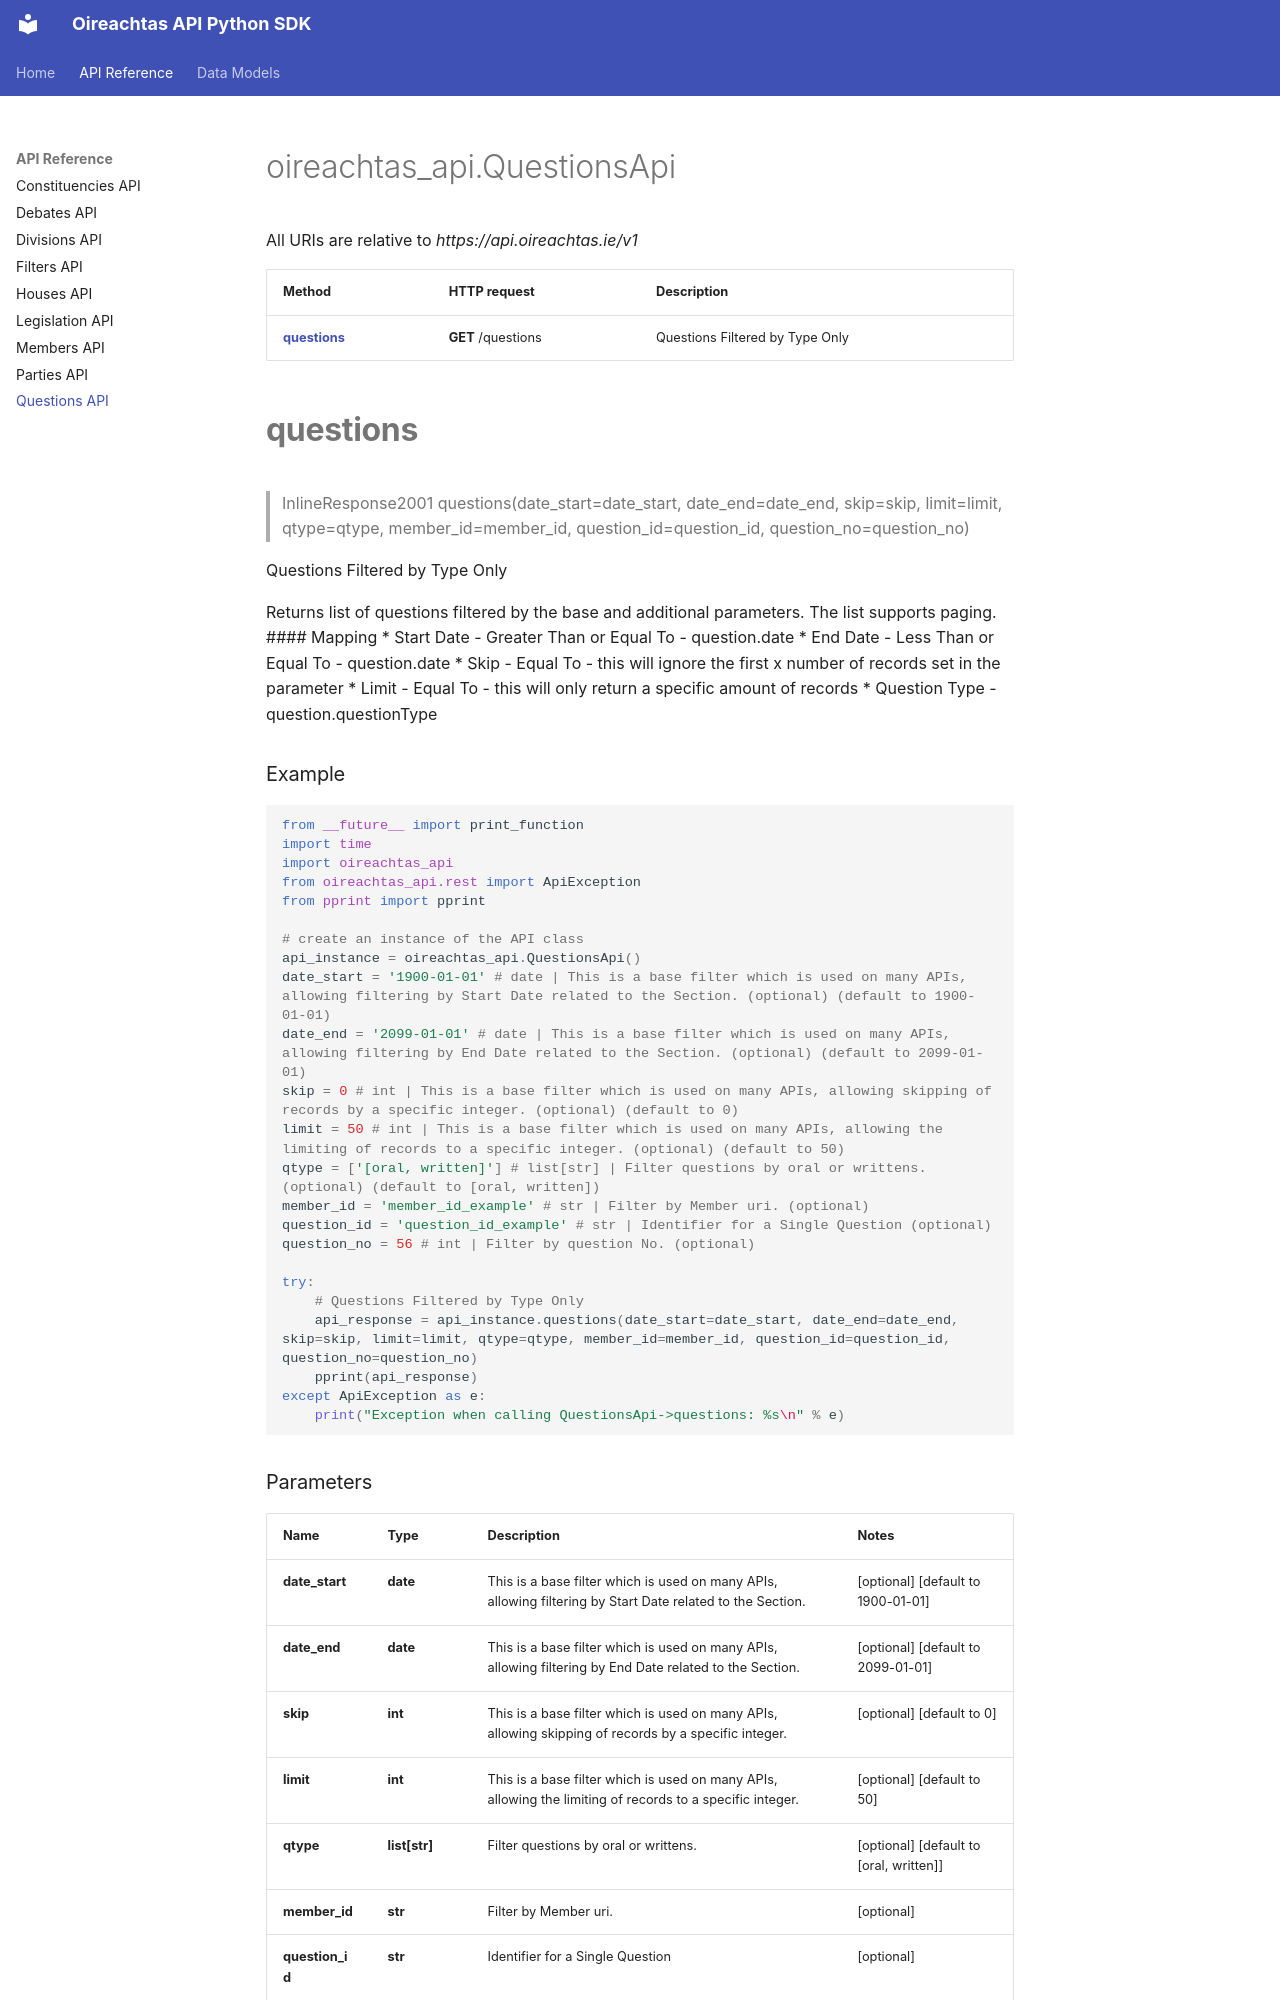

repository: Irishsmurf/OireachtasAPI · page: QuestionsApi/index.html · generator: mkdocs

# oireachtas_api.QuestionsApi

All URIs are relative to *https://api.oireachtas.ie/v1*

Method | HTTP request | Description
------------- | ------------- | -------------
[**questions**](QuestionsApi.md#questions) | **GET** /questions | Questions Filtered by Type Only


# **questions**
> InlineResponse2001 questions(date_start=date_start, date_end=date_end, skip=skip, limit=limit, qtype=qtype, member_id=member_id, question_id=question_id, question_no=question_no)

Questions Filtered by Type Only

Returns list of questions filtered by the base and additional parameters. The list supports paging. #### Mapping * Start Date - Greater Than or Equal To - question.date * End Date - Less Than or Equal To - question.date * Skip - Equal To - this will ignore the first x number of records set in the parameter * Limit - Equal To - this will only return a specific amount of records * Question Type - question.questionType 

### Example
```python
from __future__ import print_function
import time
import oireachtas_api
from oireachtas_api.rest import ApiException
from pprint import pprint

# create an instance of the API class
api_instance = oireachtas_api.QuestionsApi()
date_start = '1900-01-01' # date | This is a base filter which is used on many APIs, allowing filtering by Start Date related to the Section. (optional) (default to 1900-01-01)
date_end = '2099-01-01' # date | This is a base filter which is used on many APIs, allowing filtering by End Date related to the Section. (optional) (default to 2099-01-01)
skip = 0 # int | This is a base filter which is used on many APIs, allowing skipping of records by a specific integer. (optional) (default to 0)
limit = 50 # int | This is a base filter which is used on many APIs, allowing the limiting of records to a specific integer. (optional) (default to 50)
qtype = ['[oral, written]'] # list[str] | Filter questions by oral or writtens. (optional) (default to [oral, written])
member_id = 'member_id_example' # str | Filter by Member uri. (optional)
question_id = 'question_id_example' # str | Identifier for a Single Question (optional)
question_no = 56 # int | Filter by question No. (optional)

try:
    # Questions Filtered by Type Only
    api_response = api_instance.questions(date_start=date_start, date_end=date_end, skip=skip, limit=limit, qtype=qtype, member_id=member_id, question_id=question_id, question_no=question_no)
    pprint(api_response)
except ApiException as e:
    print("Exception when calling QuestionsApi->questions: %s\n" % e)
```
